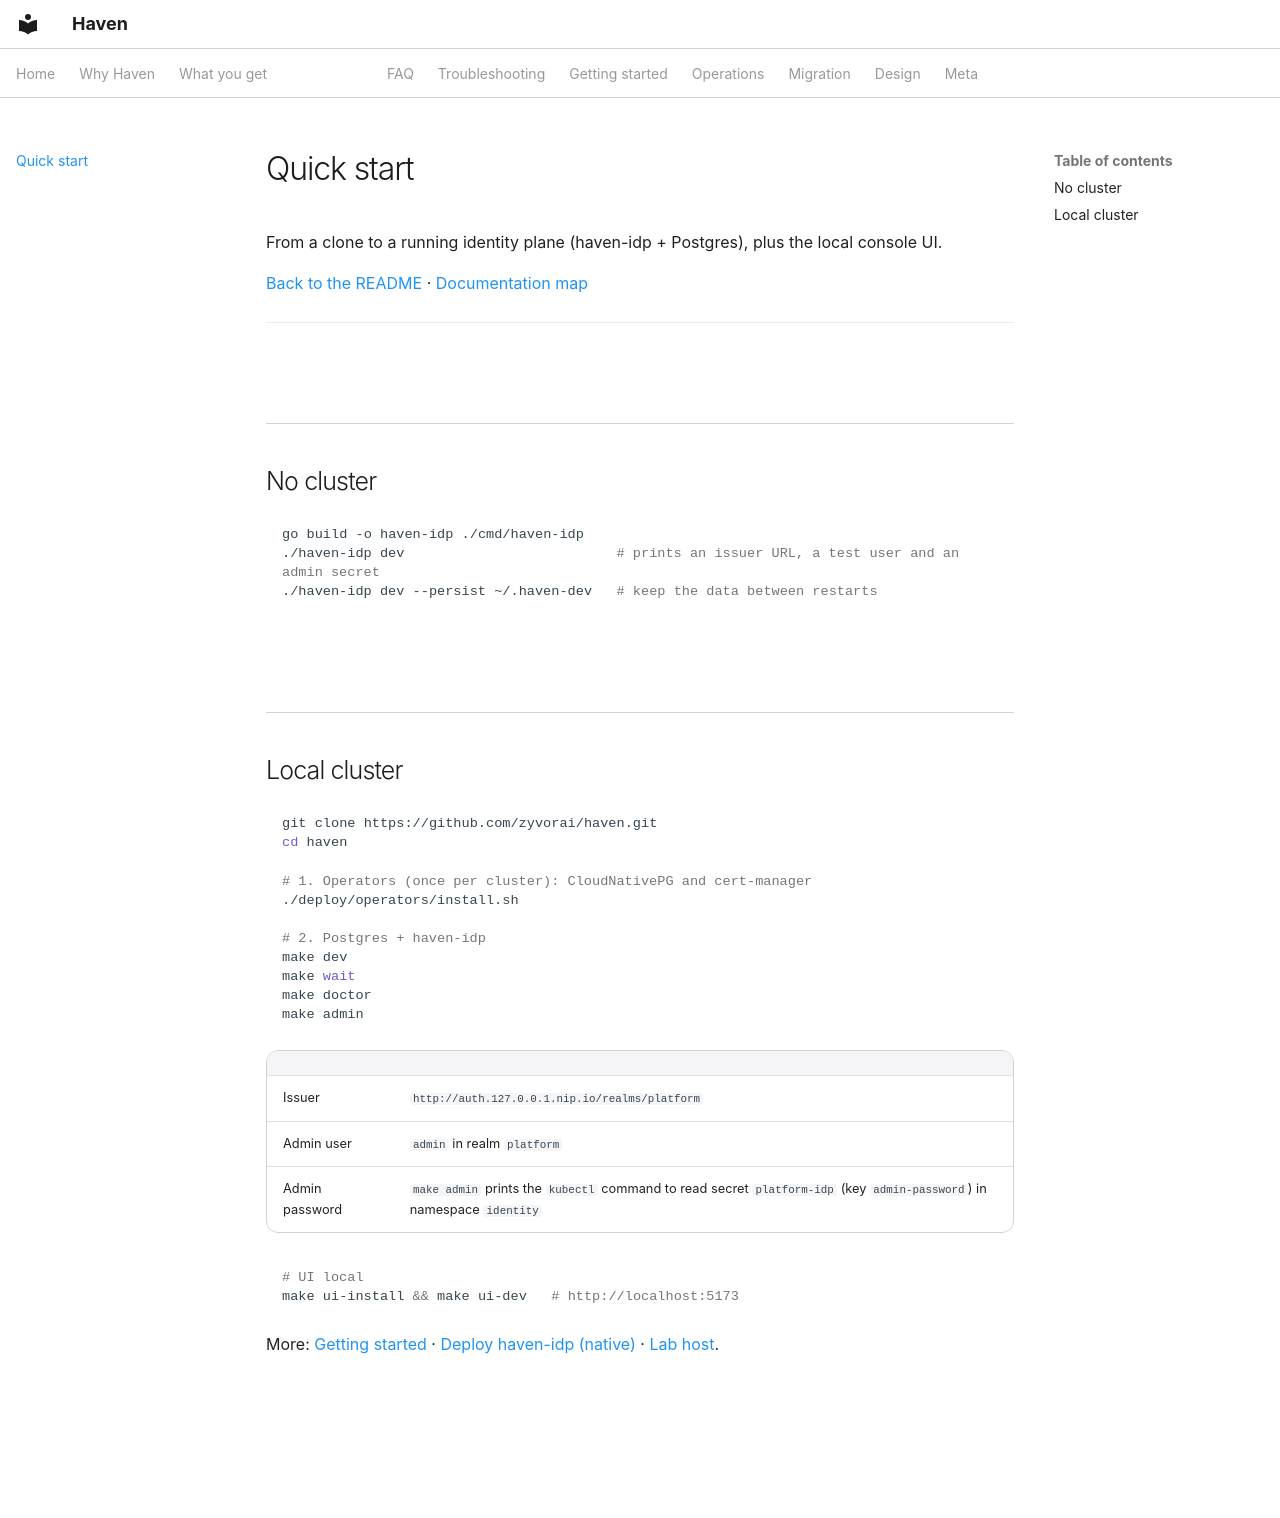

repository: zyvorai/zyvor-haven · page: quick-start/index.html · generator: mkdocs

# Quick start

From a clone to a running identity plane (haven-idp + Postgres), plus the local console UI.

[Back to the README](https://github.com/zyvorai/haven#readme) · [Documentation map](documentation-map.md)

---

## No cluster

```bash
go build -o haven-idp ./cmd/haven-idp
./haven-idp dev                          # prints an issuer URL, a test user and an admin secret
./haven-idp dev --persist ~/.haven-dev   # keep the data between restarts
```

## Local cluster

```bash
git clone https://github.com/zyvorai/haven.git
cd haven

# 1. Operators (once per cluster): CloudNativePG and cert-manager
./deploy/operators/install.sh

# 2. Postgres + haven-idp
make dev
make wait
make doctor
make admin
```

| | |
|---|---|
| Issuer | `http://auth.127.0.0.1.nip.io/realms/platform` |
| Admin user | `admin` in realm `platform` |
| Admin password | `make admin` prints the `kubectl` command to read secret `platform-idp` (key `admin-password`) in namespace `identity` |

```bash
# UI local
make ui-install && make ui-dev   # http://localhost:5173
```

More: [Getting started](getting-started.md) · [Deploy haven-idp (native)](deploy-native.md) · [Lab host](lab-host.md).
